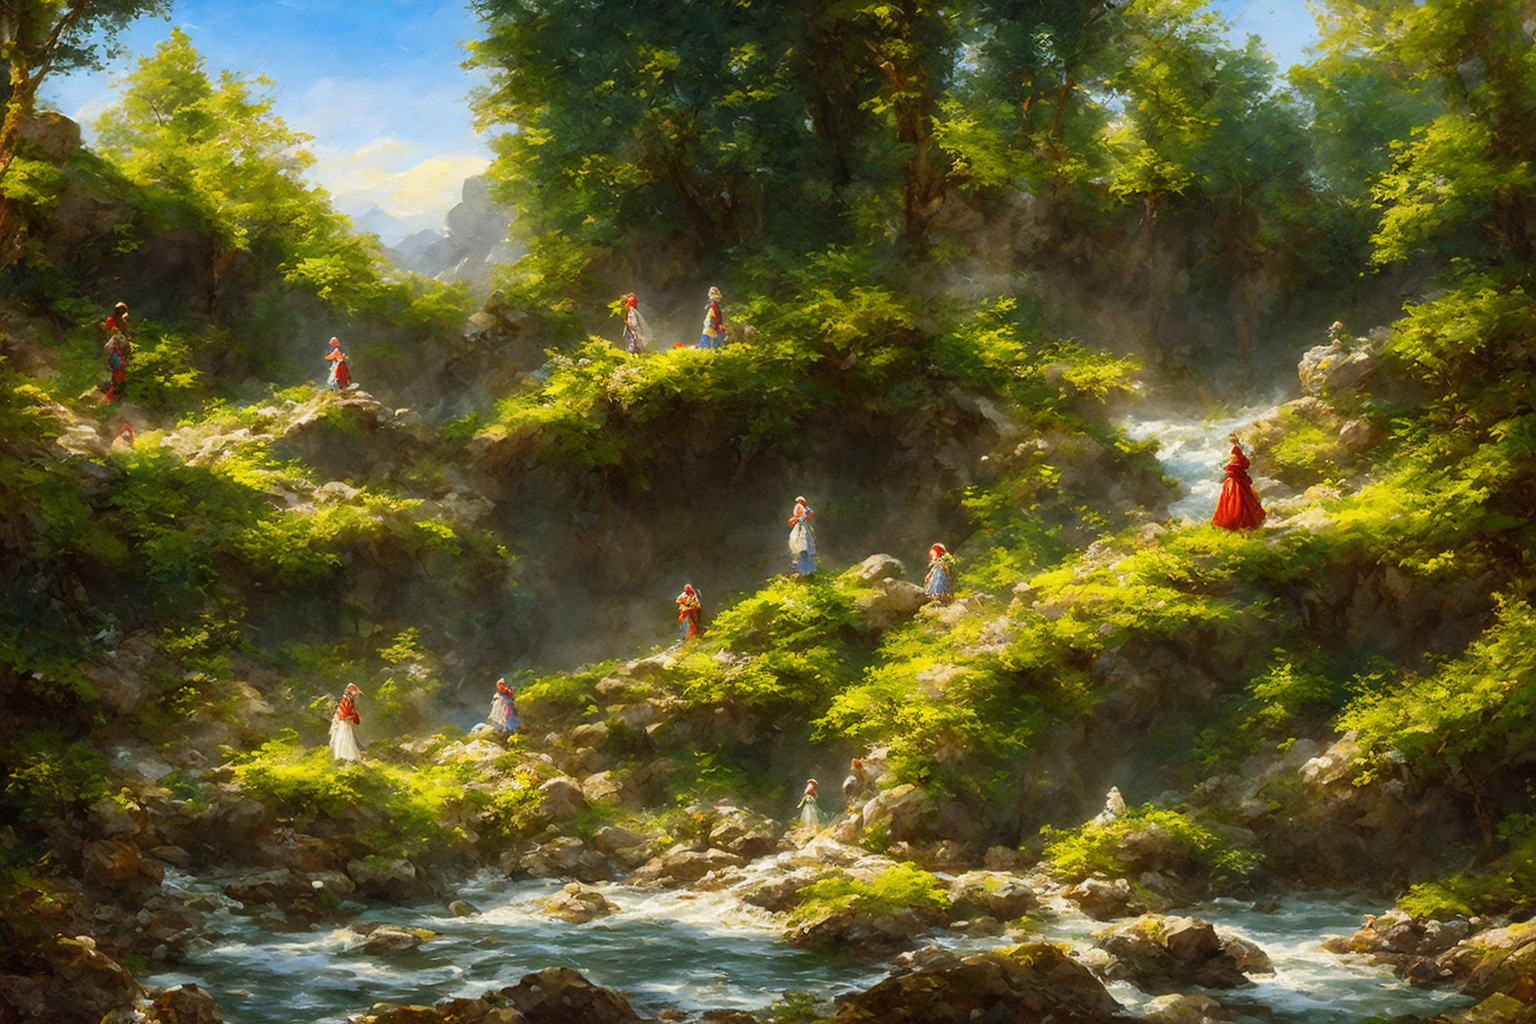
Generation parameters embedded in this image by AUTOMATIC1111 Stable Diffusion web UI or a fork of it (Forge, ...) (PNG 'parameters' text chunk):
A female half-elf, female mage and a bearded dwarf exploring a small white ruin in the forest at the foot of a cliff, there is a river running in front of it, fantasy, magical, rich colors, sharp, by Greg Rutkowski, John Singer Sargent, intricate, finely detailed, painterly, broad strokes, expressive strokes, gouache, cinematic lighting, vivid colors, vibrant, dnd
Negative prompt: multiple breasts, (mutated hands and fingers:1.5 ), (long body :1.3), (mutation, poorly drawn :1.2) , black-white, bad anatomy, liquid body, liquid tongue, disfigured, malformed, mutated, anatomical nonsense, text font ui, error, malformed hands, long neck, blurred, lowers, lowres, bad anatomy, bad proportions, bad shadow, uncoordinated body, unnatural body, fused breasts, bad breasts, huge breasts, poorly drawn breasts, extra breasts, liquid breasts, heavy breasts, missing breasts, huge haunch, huge thighs, huge calf, bad hands, fused hand, missing hand, disappearing arms, disappearing thigh, disappearing calf, disappearing legs, fused ears, bad ears, poorly drawn ears, extra ears, liquid ears, heavy ears, missing ears, fused animal ears, bad animal ears, poorly drawn animal ears, extra animal ears, liquid animal ears, heavy animal ears, missing animal ears, text, ui, error, missing fingers, missing limb, fused fingers, one hand with more than 5 fingers, one hand with less than 5 fingers, one hand with more than 5 digit, one hand with less than 5 digit, extra digit, fewer digits, fused digit, missing digit, bad digit, liquid digit, colorful tongue, black tongue, cropped, watermark, username, blurry, JPEG artifacts, signature, 3D, 3D game, 3D game scene, 3D character, malformed feet, extra feet, bad feet, poorly drawn feet, fused feet, missing feet, extra shoes, bad shoes, fused shoes, more than two shoes, poorly drawn shoes, bad gloves, poorly drawn gloves, fused gloves, bad cum, poorly drawn cum, fused cum, bad hairs, poorly drawn hairs, fused hairs, big muscles, ugly, bad face, fused face, poorly drawn face, cloned face, big face, long face, bad eyes, fused eyes poorly drawn eyes, extra eyes, malformed limbs, more than 2 nipples,missing nipples, different nipples, fused nipples, bad nipples, poorly drawn nipples, black nipples, colorful nipples, gross proportions. short arm, (((missing arms))), missing thighs, missing calf, missing legs, mutation, duplicate, morbid, mutilated, poorly drawn hands, more than 1 left hand, more than 1 right hand, deformed, (blurry), disfigured, missing legs, extra arms, extra thighs, more than 2 thighs, extra calf, fused calf, extra legs, bad knee, extra knee, more than 2 legs, bad tails, bad mouth, fused mouth, poorly drawn mouth, bad tongue, tongue within mouth, too long tongue, black tongue, big mouth, cracked mouth, bad mouth, dirty face, dirty teeth, dirty pantie, fused pantie, poorly drawn pantie, fused cloth, poorly drawn cloth, bad pantie, yellow teeth, thick lips, bad cameltoe, colorful cameltoe, bad asshole, poorly drawn asshole, fused asshole, missing asshole, bad anus, bad pussy, bad crotch, bad crotch seam, fused anus, fused pussy, fused anus, fused crotch, poorly drawn crotch, fused seam, poorly drawn anus, poorly drawn pussy, poorly drawn crotch, poorly drawn crotch seam, bad thigh gap, missing thigh gap, fused thigh gap, liquid thigh gap, poorly drawn thigh gap, poorly drawn anus, bad collarbone, fused collarbone, missing collarbone, liquid collarbone, strong girl, obesity, worst quality, low quality, normal quality, liquid tentacles, bad tentacles, poorly drawn tentacles, split tentacles, fused tentacles, missing clit, bad clit, fused clit, colorful clit, black clit, liquid clit, QR code, bar code, censored, safety panties, safety knickers, beard, furry ,pony, pubic hair, mosaic, excrement, faeces, shit, futa, testis
Steps: 150, Sampler: DDIM, CFG scale: 7, Seed: 3103100718, Size: 1536x1024, Model hash: 02e37aad9f, Clip skip: 2, ENSD: 31337